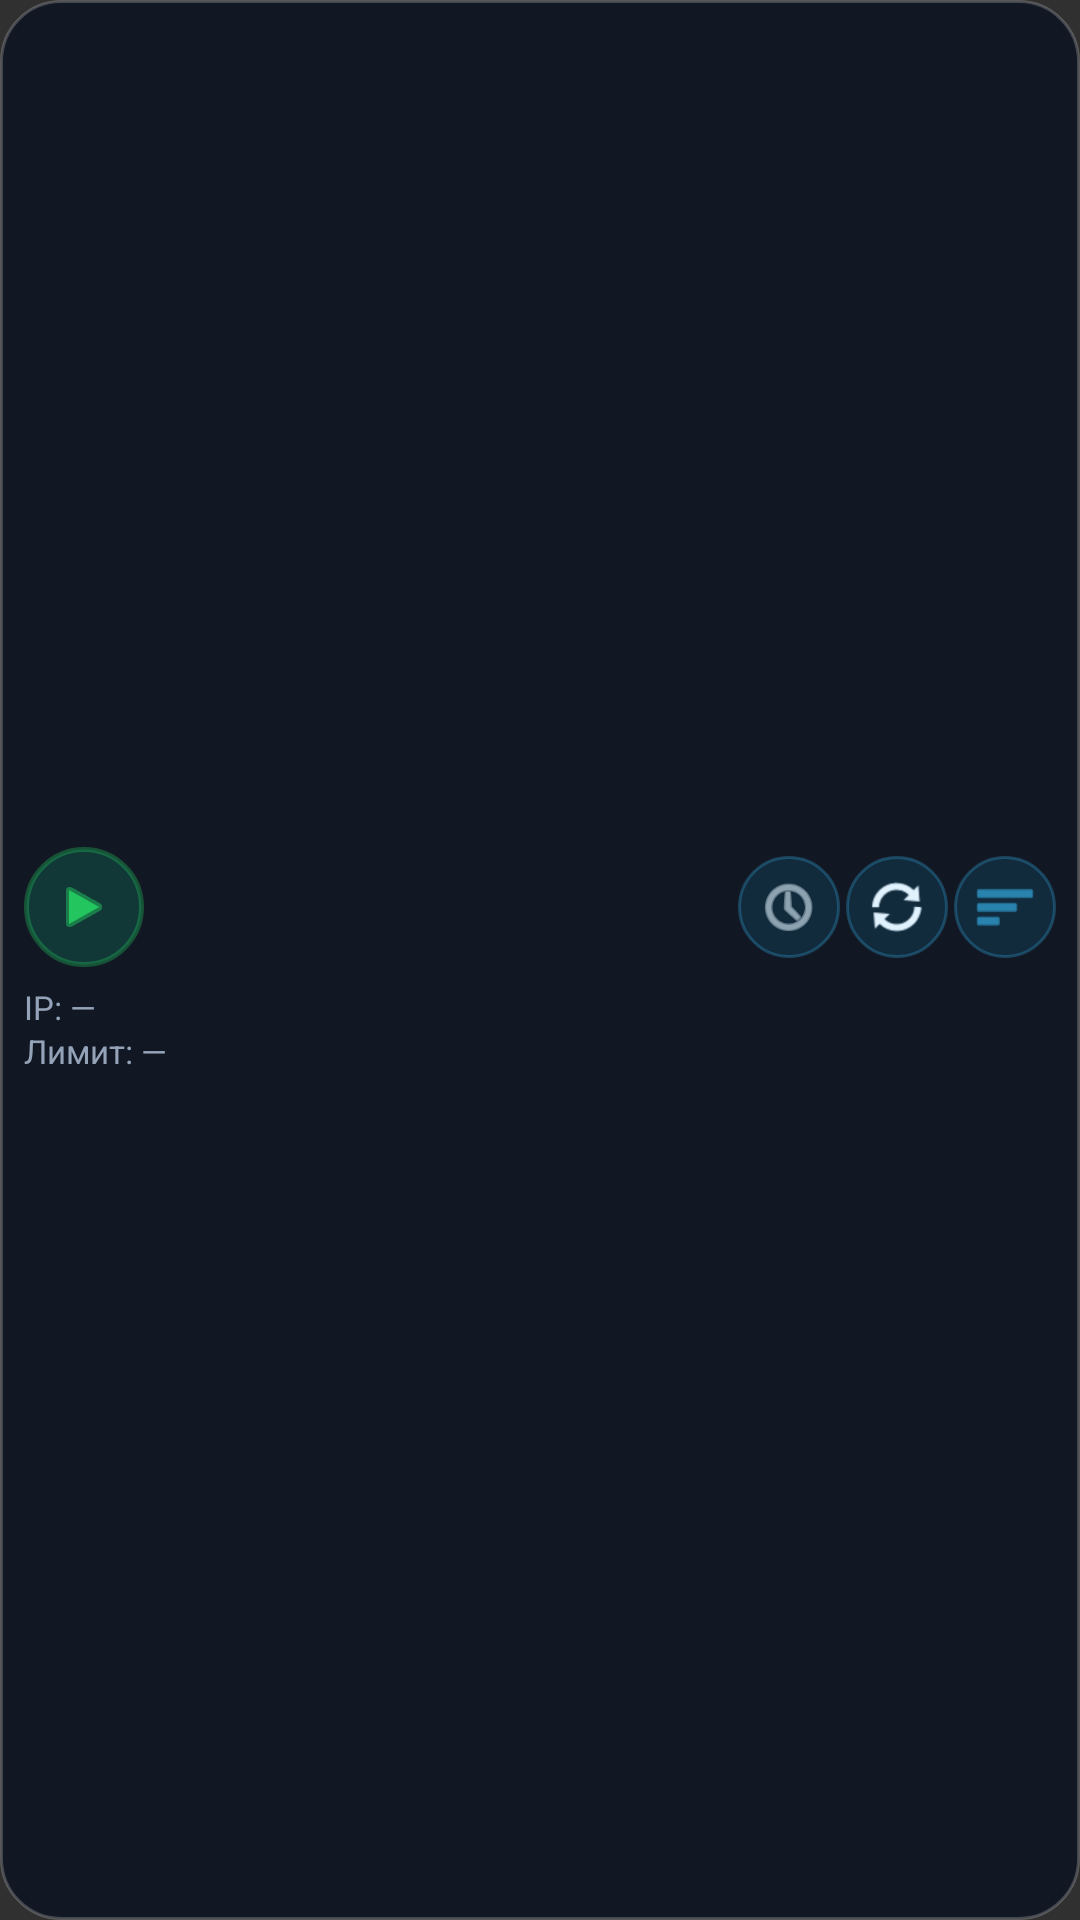

The Android layout XML behind this screen, and the referenced resources:
<!-- AndroidManifest.xml: application theme Theme.VpEgs -->
<!-- res/layout/widget_2x3.xml -->
<?xml version="1.0" encoding="utf-8"?>
<LinearLayout xmlns:android="http://schemas.android.com/apk/res/android"
    android:id="@+id/widget_root"
    android:layout_width="match_parent"
    android:layout_height="match_parent"
    android:orientation="vertical"
    android:background="@drawable/widget_bg"
    android:padding="8dp"
    android:gravity="center_vertical">

    <LinearLayout
        android:layout_width="match_parent"
        android:layout_height="wrap_content"
        android:orientation="horizontal"
        android:gravity="center_vertical">

        <FrameLayout
            android:id="@+id/btn_toggle"
            android:clickable="true"
            android:focusable="true"
            android:layout_width="40dp"
            android:layout_height="40dp"
            android:background="@drawable/widget_btn_circle">
            <ImageView
                android:id="@+id/icon_power"
                android:layout_width="20dp"
                android:layout_height="20dp"
                android:layout_gravity="center"
                android:src="@android:drawable/ic_media_play"
                android:tint="#22C55E" />
        </FrameLayout>

        <LinearLayout
            android:layout_width="0dp"
            android:layout_height="wrap_content"
            android:layout_weight="1"
            android:orientation="vertical"
            android:paddingStart="8dp">
            <TextView
                android:id="@+id/txt_country"
                android:layout_width="match_parent"
                android:layout_height="wrap_content"
                android:textColor="#F1F5F9"
                android:textSize="13sp"
                android:textStyle="bold"
                android:maxLines="1"
                android:ellipsize="end" />
            <TextView
                android:id="@+id/txt_ping"
                android:layout_width="match_parent"
                android:layout_height="wrap_content"
                android:textColor="#7DD3FC"
                android:textSize="11sp"
                android:maxLines="1" />
        </LinearLayout>

        <ImageView android:id="@+id/btn_ping" android:layout_width="34dp" android:layout_height="34dp"
            android:padding="6dp" android:clickable="true" android:focusable="true"
            android:src="@android:drawable/ic_menu_recent_history" android:background="@drawable/widget_btn_small" android:tint="#E0F2FE" />
        <ImageView android:id="@+id/btn_refresh" android:layout_width="34dp" android:layout_height="34dp"
            android:layout_marginStart="2dp" android:padding="6dp" android:clickable="true" android:focusable="true"
            android:src="@android:drawable/ic_popup_sync" android:background="@drawable/widget_btn_small" android:tint="#E0F2FE" />
        <ImageView android:id="@+id/btn_best" android:layout_width="34dp" android:layout_height="34dp"
            android:layout_marginStart="2dp" android:padding="6dp" android:clickable="true" android:focusable="true"
            android:src="@android:drawable/ic_menu_sort_by_size" android:background="@drawable/widget_btn_small" android:tint="#38BDF8" />
    </LinearLayout>

    <TextView
        android:id="@+id/txt_ip"
        android:layout_width="match_parent"
        android:layout_height="wrap_content"
        android:layout_marginTop="6dp"
        android:text="IP: —"
        android:textColor="#94A3B8"
        android:textSize="11sp"
        android:maxLines="1"
        android:ellipsize="end" />
    <TextView
        android:id="@+id/txt_limit"
        android:layout_width="match_parent"
        android:layout_height="wrap_content"
        android:text="Лимит: —"
        android:textColor="#94A3B8"
        android:textSize="11sp"
        android:maxLines="1"
        android:ellipsize="end" />
</LinearLayout>
<!-- resources referenced by this layout -->
<resources>
  <!-- drawable widget_bg (drawable) -->
  <?xml version="1.0" encoding="utf-8"?>
  <shape xmlns:android="http://schemas.android.com/apk/res/android" android:shape="rectangle">
      <solid android:color="#CC0B1220" />
      <corners android:radius="20dp" />
      <stroke android:width="1dp" android:color="#33FFFFFF" />
  </shape>
  <!-- drawable widget_btn_circle (drawable) -->
  <?xml version="1.0" encoding="utf-8"?>
  <shape xmlns:android="http://schemas.android.com/apk/res/android"
      android:shape="oval">
      <solid android:color="#3310B981" />
      <stroke android:width="1.5dp" android:color="#5522C55E" />
  </shape>
  <!-- drawable widget_btn_small (drawable) -->
  <?xml version="1.0" encoding="utf-8"?>
  <shape xmlns:android="http://schemas.android.com/apk/res/android"
      android:shape="oval">
      <solid android:color="#220EA5E9" />
      <stroke android:width="1dp" android:color="#4438BDF8" />
  </shape>
  <style name="Theme.VpEgs" parent="android:Theme.Material.NoActionBar">
          <item name="android:statusBarColor">@android:color/transparent</item>
          <item name="android:navigationBarColor">@android:color/transparent</item>
          <item name="android:windowLightStatusBar">false</item>
      </style>
</resources>
